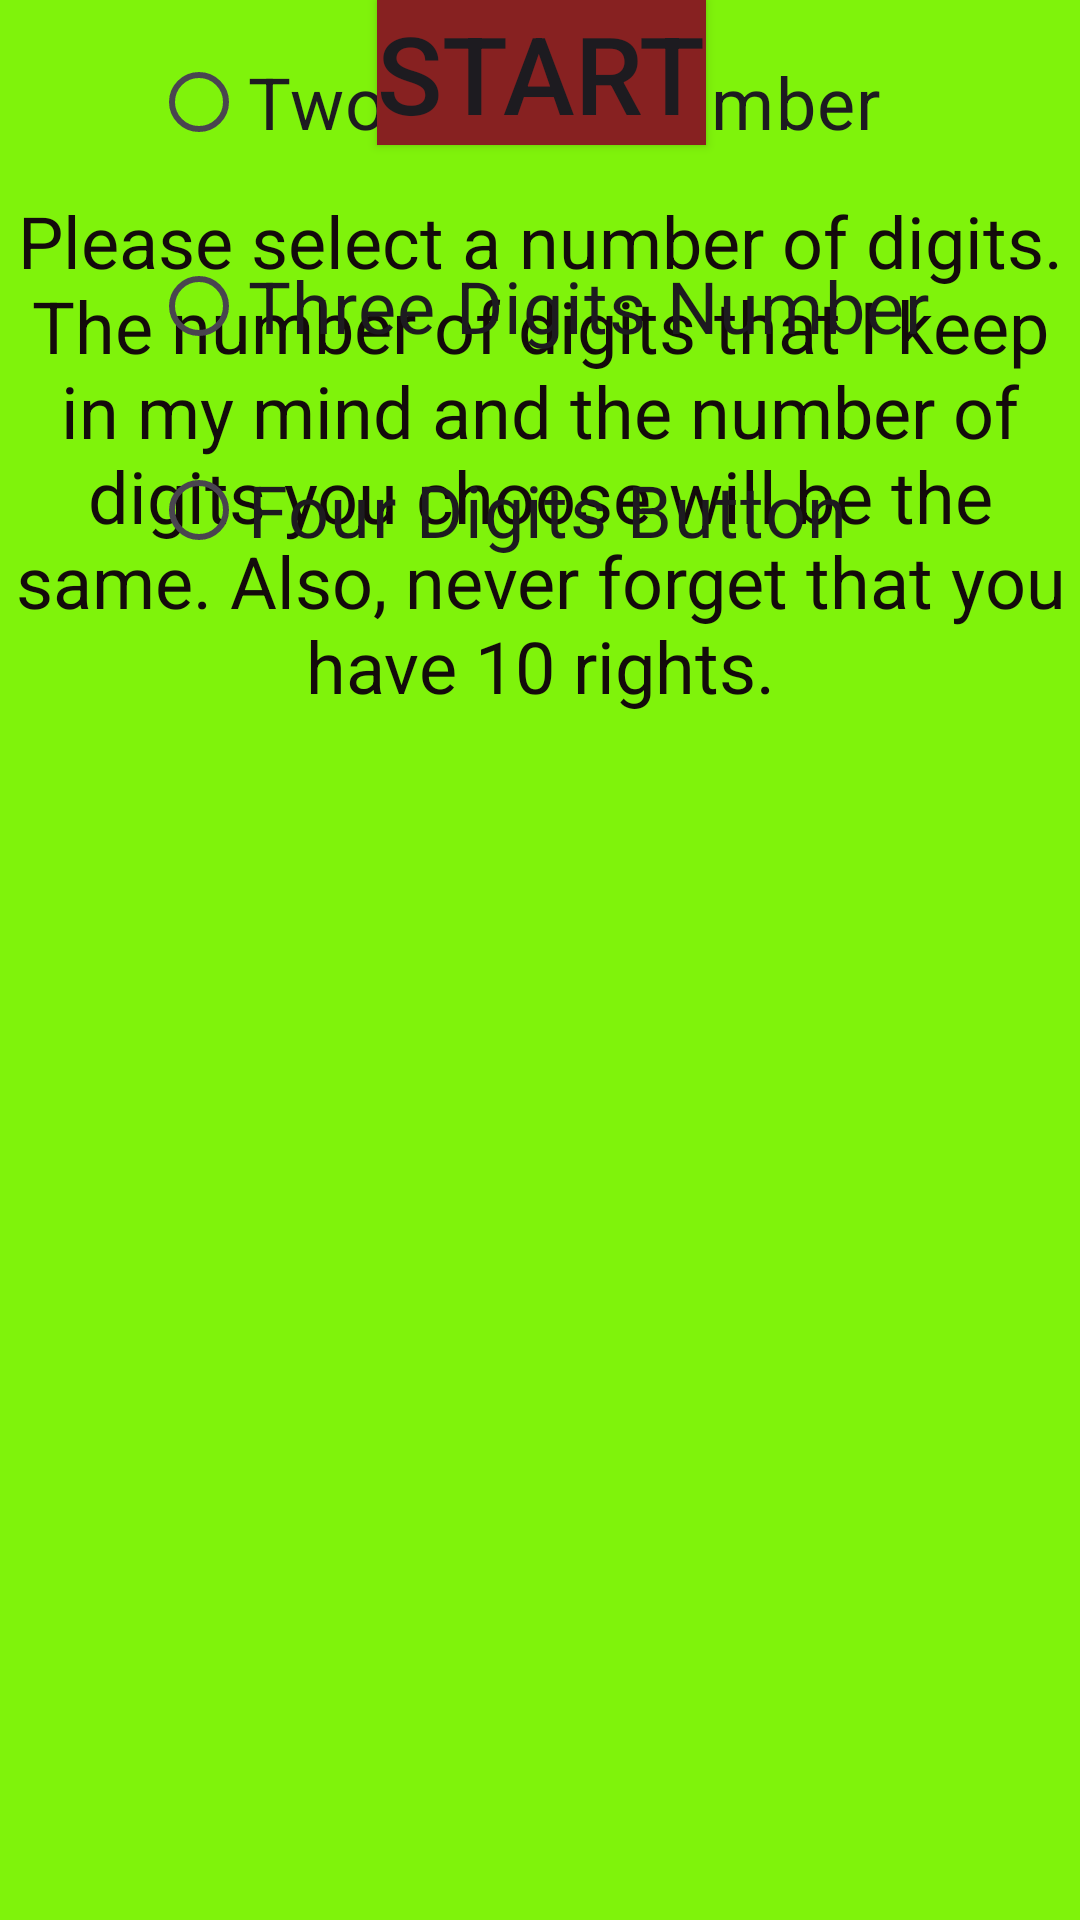

The Android layout XML behind this screen, and the referenced resources:
<!-- AndroidManifest.xml: application theme Theme.NumberGames -->
<!-- res/layout/activity_main2.xml -->
<?xml version="1.0" encoding="utf-8"?>
<androidx.constraintlayout.widget.ConstraintLayout xmlns:android="http://schemas.android.com/apk/res/android"
    xmlns:app="http://schemas.android.com/apk/res-auto"
    xmlns:tools="http://schemas.android.com/tools"
    android:id="@+id/main"
    android:layout_width="350dp"
    android:layout_height="match_parent"
    android:background="#7FF30B"
    tools:context=".MainActivity2">

    <TextView
        android:id="@+id/textView2"
        android:layout_width="wrap_content"
        android:layout_height="wrap_content"
        android:layout_marginTop="64dp"
        android:text="@string/info"
        android:textAlignment="center"
        android:textColor="#130B0B"
        android:textSize="24sp"
        app:layout_constraintEnd_toEndOf="parent"
        app:layout_constraintHorizontal_bias="1.0"
        app:layout_constraintStart_toStartOf="parent"
        app:layout_constraintTop_toTopOf="parent" />

    <RadioGroup
        android:layout_width="wrap_content"
        android:layout_height="wrap_content"
        app:layout_constraintEnd_toEndOf="parent"
        app:layout_constraintHorizontal_bias="0.5"
        app:layout_constraintStart_toStartOf="parent"
        tools:layout_editor_absoluteY="312dp">

        <RadioButton
            android:id="@+id/radioButton1"
            android:layout_width="match_parent"
            android:layout_height="wrap_content"
            android:layout_margin="10dp"
            android:text="Two Digits Number"
            android:textSize="24sp" />

        <RadioButton
            android:id="@+id/radioButton2"
            android:layout_width="match_parent"
            android:layout_height="wrap_content"
            android:layout_margin="10dp"
            android:text="Three Digits Number"
            android:textSize="24sp" />

        <RadioButton
            android:id="@+id/radioButton3"
            android:layout_width="match_parent"
            android:layout_height="wrap_content"
            android:layout_margin="10dp"
            android:text="Four Digits Button"
            android:textSize="24sp" />
    </RadioGroup>

    <Button
        android:id="@+id/buttonStart"
        android:layout_width="wrap_content"
        android:layout_height="wrap_content"
        android:background="#872121"
        android:text="Start"
        android:textSize="36sp"
        app:layout_constraintEnd_toEndOf="parent"
        app:layout_constraintHorizontal_bias="0.502"
        app:layout_constraintStart_toStartOf="parent"
        tools:layout_editor_absoluteY="586dp" />
</androidx.constraintlayout.widget.ConstraintLayout>
<!-- resources referenced by this layout -->
<resources>
  <string name="info">
          Please select a number of digits.
          The number of  digits that I keep in my mind and the number of digits you choose will be the same. Also, never forget that you have 10 rights.
      </string>
  <style name="Theme.NumberGames" parent="Base.Theme.NumberGames" />
  <style name="Base.Theme.NumberGames" parent="Theme.Material3.DayNight.NoActionBar">
          
          
      </style>
</resources>
